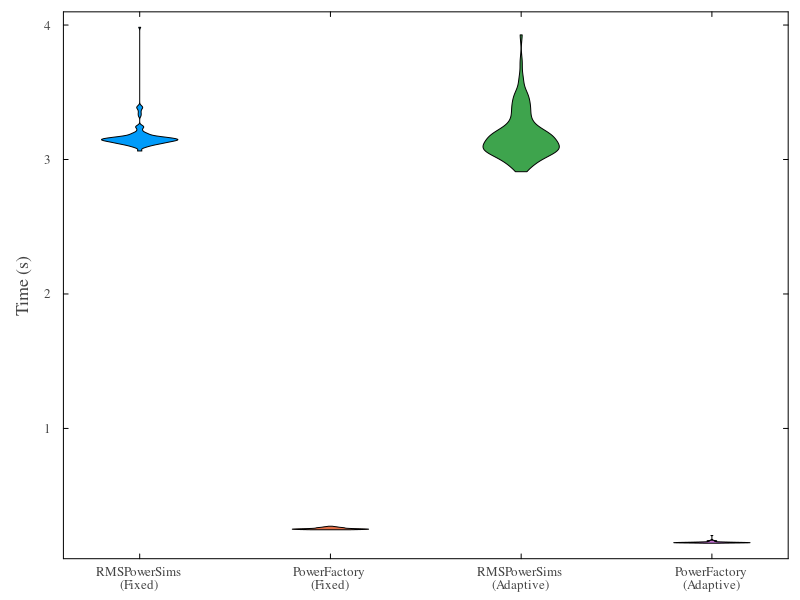

The table this chart was drawn from, first rows:
fixed, adaptive
3.139, 3.004
3.121, 2.946
3.114, 2.983
3.119, 2.905
3.122, 2.965
3.197, 2.947
3.167, 2.992
3.17, 2.977
3.195, 3.279
3.135, 3.37
3.125, 3.579
3.105, 3.355
3.156, 3.506
3.153, 3.236
3.146, 3.446
3.148, 3.216
3.149, 3.405
3.132, 3.265
3.131, 3.386
3.151, 3.218
3.153, 3.473
3.154, 3.194
3.135, 3.42
3.169, 3.371
3.16, 3.313
3.236, 3.138
3.213, 3.333
3.14, 3.16
3.18, 3.272
3.159, 3.299
3.14, 3.157
3.145, 3.023
3.135, 3.116
3.144, 3.062
3.143, 3.061
3.131, 3.134
3.155, 3.076
3.148, 3.186
3.148, 3.06
3.152, 2.983
3.145, 2.947
3.139, 2.996
3.147, 3.102
3.143, 3.612
3.146, 3.452
3.146, 3.932
3.137, 3.495
3.154, 3.723
3.136, 3.477
3.171, 3.395
3.171, 3.2
3.127, 3.176
3.155, 3.264
3.161, 3.134
3.104, 3.307
3.166, 3.112
3.198, 3.215
3.109, 3.049
3.167, 3.163
3.184, 3.096
... 40 more rows
